The GitHub repository Varalakshmi-5/Multiple-Disease-Prediction-System-With-Simple-Medical-Chatbot contains a labelled image folder "data" with 2 categories: infected, not infected. Examples follow, each with its label.

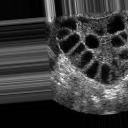
Label: infected

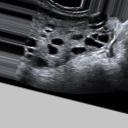
Label: infected

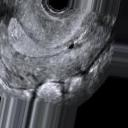
Label: not infected

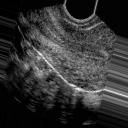
Label: not infected

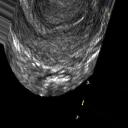
Label: not infected

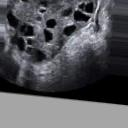
Label: infected
